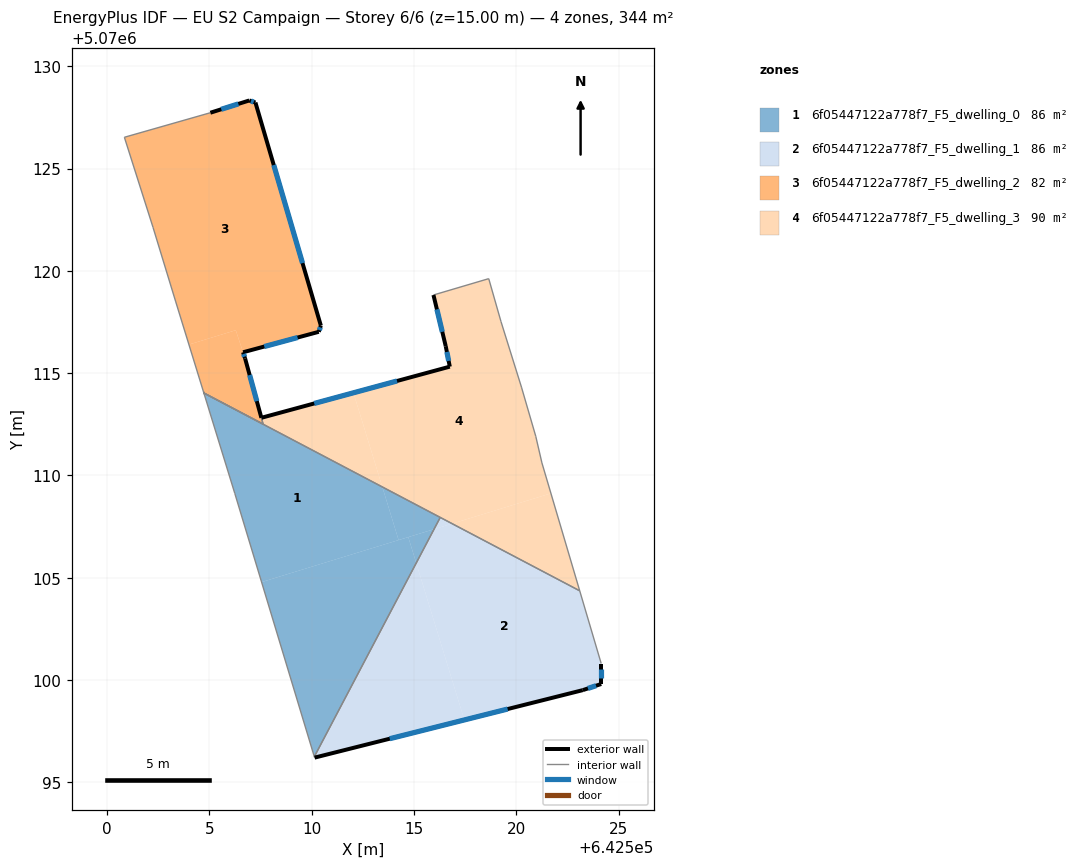
=== STOREY PLAN SPEC (per zone: floor XY polygon, exterior-wall plan segments, windows/doors) ===
zone 1: 6f05447122a778f7_F5_dwelling_0  (86.1 m²)
  floor: (642514.25, 5070106.84) (642513.45, 5070109.44) (642504.73, 5070114.03) (642506.21, 5070109.22) (642506.24, 5070109.12) (642507.55, 5070104.79)
  floor: (642510.13, 5070096.25) (642515.11, 5070105.72) (642514.72, 5070106.99) (642507.55, 5070104.79)
  floor: (642515.11, 5070105.72) (642515.98, 5070107.37) (642514.72, 5070106.99)
  floor: (642515.98, 5070107.37) (642516.28, 5070107.95) (642513.45, 5070109.44) (642514.25, 5070106.84)
  interior walls: 4
zone 2: 6f05447122a778f7_F5_dwelling_1  (86.1 m²)
  floor: (642523.25, 5070099.50) (642524.15, 5070099.80) (642524.15, 5070100.81) (642523.10, 5070104.36) (642516.86, 5070107.64) (642515.98, 5070107.37) (642515.11, 5070105.72) (642517.46, 5070098.05)
  floor: (642516.86, 5070107.64) (642516.28, 5070107.95) (642515.98, 5070107.37)
  floor: (642517.46, 5070098.05) (642515.11, 5070105.72) (642510.13, 5070096.25) (642510.14, 5070096.21)
  exterior wall: (642524.15, 5070099.80) – (642523.25, 5070099.50)  [0.9 m]
    window: (642523.90, 5070099.72) – (642523.50, 5070099.59)  [0.6 m²]
  exterior wall: (642523.25, 5070099.50) – (642510.14, 5070096.21)  [13.5 m]
    window: (642519.58, 5070098.58) – (642513.81, 5070097.13)  [7.8 m²]
  exterior wall: (642524.15, 5070100.81) – (642524.15, 5070099.80)  [1.0 m]
    window: (642524.15, 5070100.53) – (642524.15, 5070100.09)  [0.6 m²]
  interior walls: 4
zone 3: 6f05447122a778f7_F5_dwelling_2  (82.4 m²)
  floor: (642510.34, 5070117.02) (642510.45, 5070117.32) (642507.25, 5070128.23) (642506.95, 5070128.33) (642505.05, 5070127.73) (642500.84, 5070126.53) (642502.24, 5070122.13) (642503.34, 5070118.52) (642504.00, 5070116.40) (642506.29, 5070117.10) (642506.64, 5070116.02)
  floor: (642507.62, 5070112.51) (642507.54, 5070112.82) (642506.74, 5070115.72) (642506.29, 5070117.10) (642504.00, 5070116.40) (642504.73, 5070114.03)
  exterior wall: (642506.95, 5070128.33) – (642507.25, 5070128.23)  [0.3 m]
    window: (642507.03, 5070128.30) – (642507.16, 5070128.26)  [0.2 m²]
  exterior wall: (642507.25, 5070128.23) – (642510.45, 5070117.32)  [11.4 m]
    window: (642508.14, 5070125.17) – (642509.55, 5070120.38)  [6.6 m²]
  exterior wall: (642510.45, 5070117.32) – (642510.34, 5070117.02)  [0.3 m]
    window: (642510.42, 5070117.24) – (642510.37, 5070117.11)  [0.2 m²]
  exterior wall: (642510.34, 5070117.02) – (642506.64, 5070116.02)  [3.8 m]
    window: (642509.31, 5070116.74) – (642507.68, 5070116.30)  [2.2 m²]
  exterior wall: (642506.64, 5070116.02) – (642506.74, 5070115.72)  [0.3 m]
    window: (642506.67, 5070115.94) – (642506.71, 5070115.81)  [0.2 m²]
  exterior wall: (642506.74, 5070115.72) – (642507.54, 5070112.82)  [3.0 m]
    window: (642506.97, 5070114.91) – (642507.31, 5070113.63)  [1.7 m²]
  exterior wall: (642505.05, 5070127.73) – (642506.95, 5070128.33)  [2.0 m]
    window: (642505.58, 5070127.90) – (642506.41, 5070128.16)  [1.2 m²]
  exterior wall: (642504.73, 5070114.03) – (642504.72, 5070114.03)  [0.0 m]
  interior walls: 6
zone 4: 6f05447122a778f7_F5_dwelling_3  (89.7 m²)
  floor: (642521.69, 5070109.12) (642521.25, 5070110.61) (642520.95, 5070111.91) (642520.25, 5070114.32) (642519.25, 5070117.52) (642518.65, 5070119.62) (642515.95, 5070118.82) (642516.55, 5070116.32) (642516.75, 5070115.32) (642512.04, 5070114.04) (642513.45, 5070109.44) (642516.86, 5070107.64)
  floor: (642523.10, 5070104.36) (642521.69, 5070109.12) (642516.86, 5070107.64)
  floor: (642513.45, 5070109.44) (642512.04, 5070114.04) (642507.54, 5070112.82) (642507.62, 5070112.51) (642504.73, 5070114.03)
  exterior wall: (642507.54, 5070112.82) – (642516.75, 5070115.32)  [9.5 m]
    window: (642510.12, 5070113.52) – (642514.17, 5070114.62)  [5.5 m²]
  exterior wall: (642516.75, 5070115.32) – (642516.55, 5070116.32)  [1.0 m]
    window: (642516.69, 5070115.60) – (642516.61, 5070116.04)  [0.6 m²]
  exterior wall: (642516.55, 5070116.32) – (642515.95, 5070118.82)  [2.6 m]
    window: (642516.38, 5070117.02) – (642516.12, 5070118.12)  [1.5 m²]
  interior walls: 10

=== DERIVED (storey summary) ===
Building: EU S2 Campaign
Storey: 6 of 6  (floor level z = 15.00 m)
Storey gross floor area: 344.3 m²
Zones on this storey: 4
  - 6f05447122a778f7_F5_dwelling_0: floor 86.1 m²
  - 6f05447122a778f7_F5_dwelling_1: floor 86.1 m²; exterior wall 15.5 m (46.4 m²); 3 window(s) 9.0 m²; WWR 19.3%
  - 6f05447122a778f7_F5_dwelling_2: floor 82.4 m²; exterior wall 21.2 m (63.5 m²); 7 window(s) 12.3 m²; WWR 19.3%
  - 6f05447122a778f7_F5_dwelling_3: floor 89.7 m²; exterior wall 13.1 m (39.4 m²); 3 window(s) 7.6 m²; WWR 19.3%
Zone adjacency (shared interzone walls):
  - 6f05447122a778f7_F5_dwelling_0 ↔ 6f05447122a778f7_F5_dwelling_1
  - 6f05447122a778f7_F5_dwelling_0 ↔ 6f05447122a778f7_F5_dwelling_3
  - 6f05447122a778f7_F5_dwelling_1 ↔ 6f05447122a778f7_F5_dwelling_3
  - 6f05447122a778f7_F5_dwelling_2 ↔ 6f05447122a778f7_F5_dwelling_3